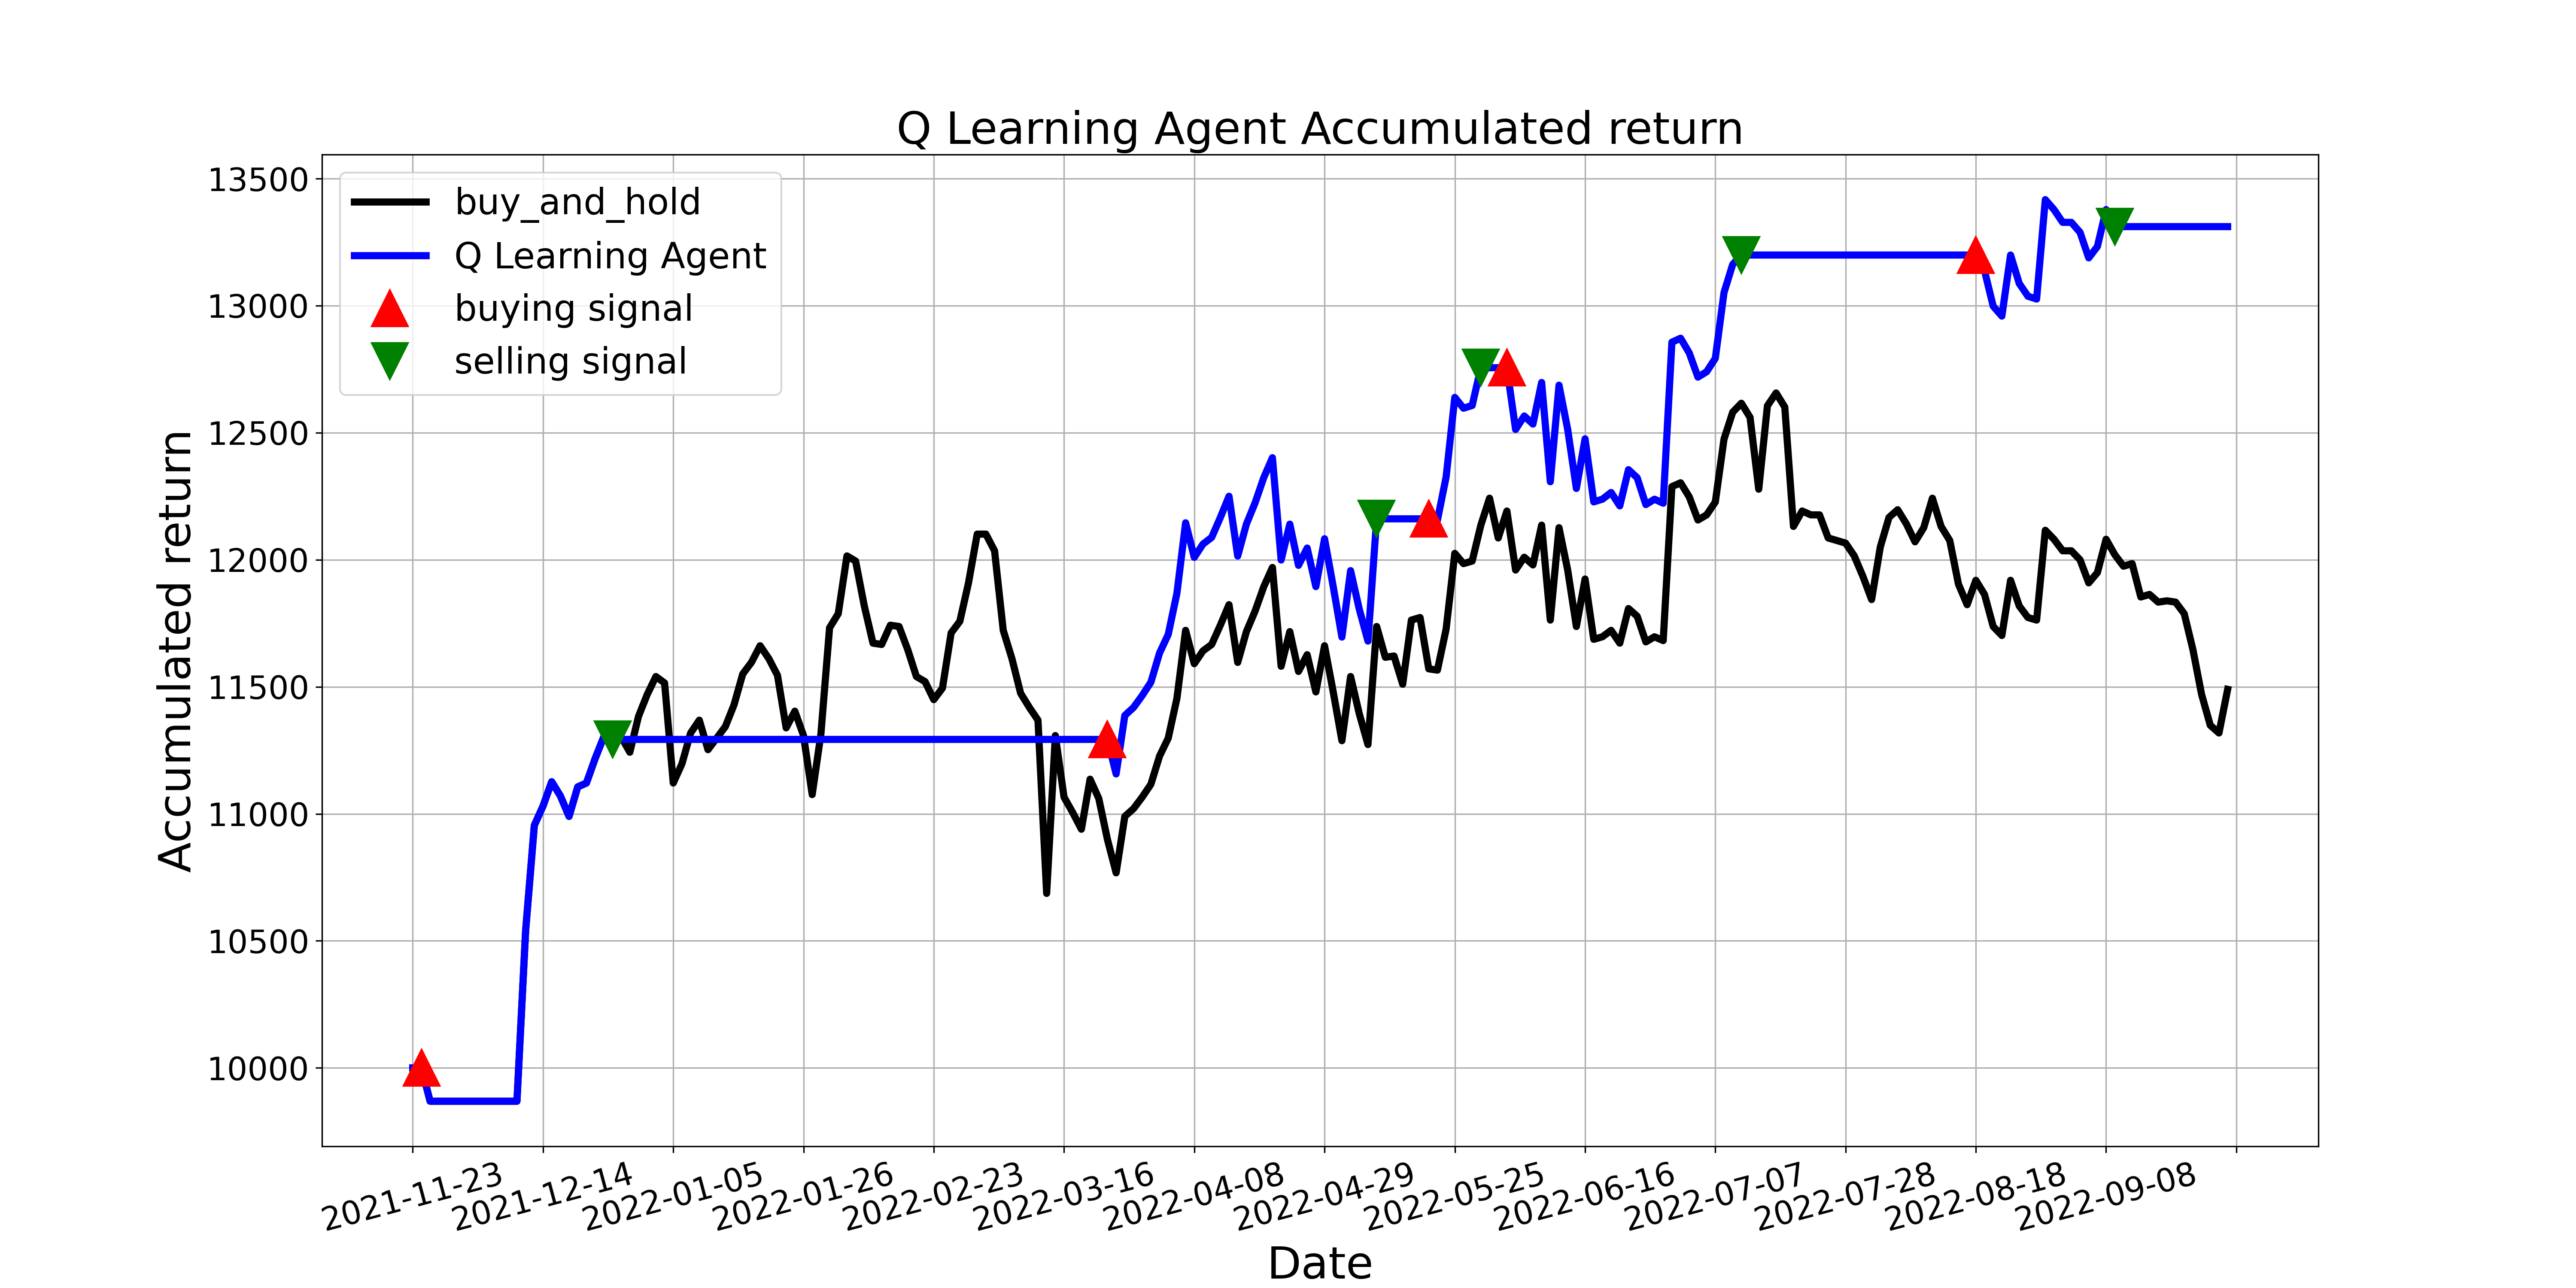

The file beside this chart, header and first rows:
, tradeDate, B&H, action, operation, return
0, 2021-11-23, 10000, 0, 0, 10000
1, 2021-11-24, 10000, 1, 1, 10000
2, 2021-11-25, 9869, 6, 0, 9869
3, 2021-11-26, 9869, 1, 0, 9869
4, 2021-11-29, 9869, 6, 0, 9869
5, 2021-11-30, 9869, 6, 0, 9869
6, 2021-12-01, 9869, 6, 0, 9869
7, 2021-12-02, 9869, 6, 0, 9869
8, 2021-12-03, 9869, 6, 0, 9869
9, 2021-12-06, 9869, 6, 0, 9869
10, 2021-12-07, 9869, 4, 0, 9869
11, 2021-12-08, 9869, 4, 0, 9869
12, 2021-12-09, 9869, 4, 0, 9869
13, 2021-12-10, 10540, 7, 0, 10540
14, 2021-12-13, 10954, 0, 0, 10954
15, 2021-12-14, 11030, 4, 0, 11030
16, 2021-12-15, 11126, 0, 0, 11126
17, 2021-12-16, 11071, 0, 0, 11071
18, 2021-12-17, 10990, 0, 0, 10990
19, 2021-12-20, 11106, 0, 0, 11106
20, 2021-12-21, 11121, 9, 0, 11121
21, 2021-12-22, 11217, 6, 0, 11217
22, 2021-12-23, 11303, 6, 0, 11303
23, 2021-12-24, 11293, 2, 2, 11293
24, 2021-12-27, 11303, 9, 0, 11293
25, 2021-12-28, 11242, 9, 0, 11293
26, 2021-12-29, 11384, 9, 0, 11293
27, 2021-12-30, 11470, 7, 0, 11293
28, 2021-12-31, 11540, 4, 0, 11293
29, 2022-01-04, 11515, 4, 0, 11293
30, 2022-01-05, 11121, 6, 0, 11293
31, 2022-01-06, 11197, 6, 0, 11293
32, 2022-01-07, 11318, 0, 0, 11293
33, 2022-01-10, 11369, 9, 0, 11293
34, 2022-01-11, 11252, 7, 0, 11293
35, 2022-01-12, 11298, 7, 0, 11293
36, 2022-01-13, 11343, 6, 0, 11293
37, 2022-01-14, 11429, 0, 0, 11293
38, 2022-01-17, 11550, 6, 0, 11293
39, 2022-01-18, 11596, 6, 0, 11293
40, 2022-01-19, 11661, 6, 0, 11293
41, 2022-01-20, 11611, 7, 0, 11293
42, 2022-01-21, 11545, 4, 0, 11293
43, 2022-01-24, 11338, 0, 0, 11293
44, 2022-01-25, 11404, 9, 0, 11293
45, 2022-01-26, 11308, 6, 0, 11293
46, 2022-01-27, 11076, 9, 0, 11293
47, 2022-01-28, 11313, 6, 0, 11293
48, 2022-02-07, 11732, 7, 0, 11293
49, 2022-02-08, 11788, 4, 0, 11293
50, 2022-02-09, 12015, 9, 0, 11293
51, 2022-02-10, 11995, 7, 0, 11293
52, 2022-02-11, 11818, 7, 0, 11293
53, 2022-02-14, 11672, 9, 0, 11293
54, 2022-02-15, 11667, 4, 0, 11293
55, 2022-02-16, 11742, 9, 0, 11293
56, 2022-02-17, 11737, 6, 0, 11293
57, 2022-02-18, 11646, 6, 0, 11293
58, 2022-02-21, 11540, 6, 0, 11293
59, 2022-02-22, 11520, 0, 0, 11293
... 150 more rows
